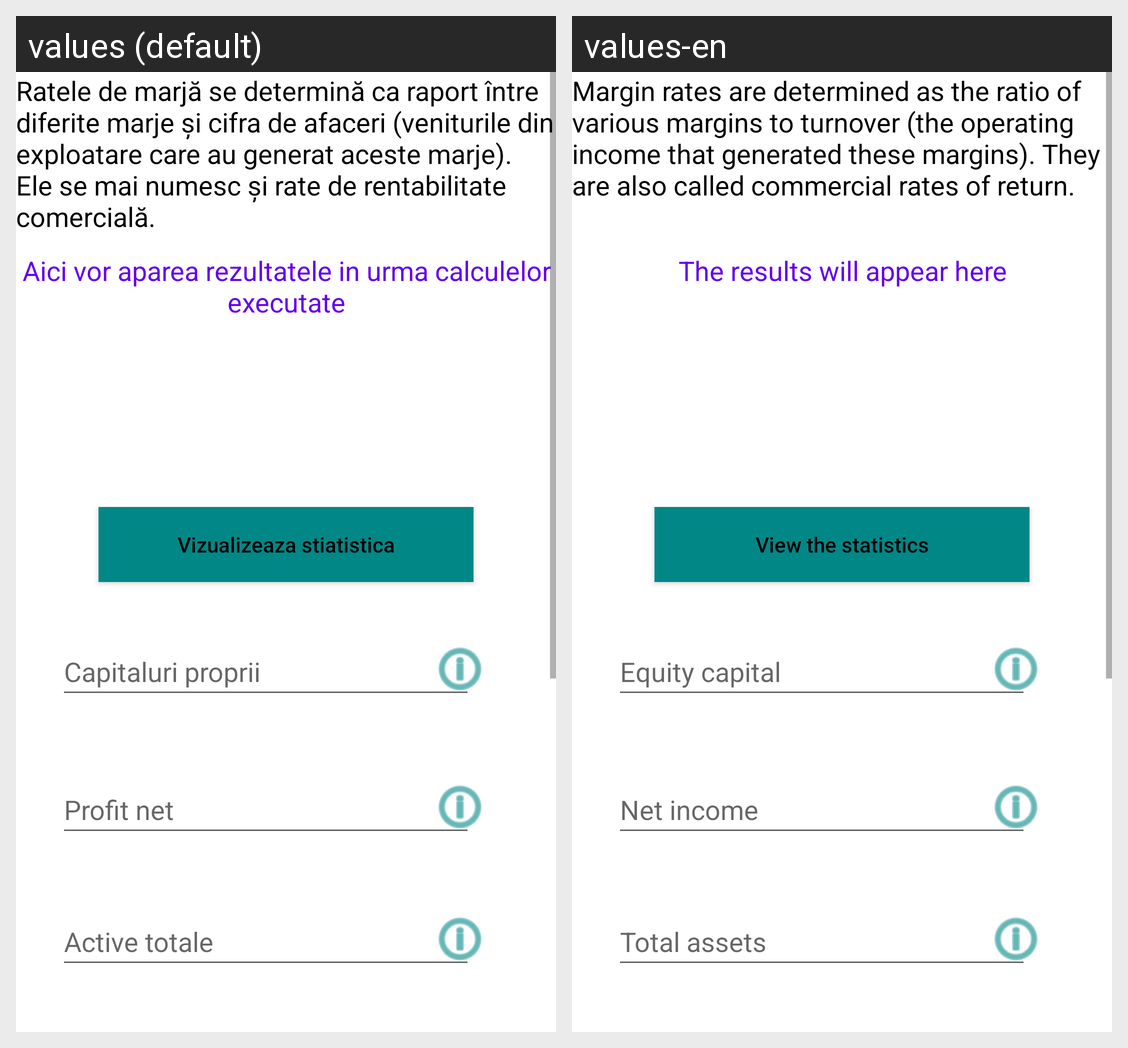

Here is an Android app screen in its default locale and in the app's own translations. Write out the translated-string differences for the strings that appear on this screen.
Android screen res/layout/fragment_rentabilitate.xml rendered under 2 locales, left to right: values (default), values-en. Device: Nexus 5 (rendered at 1080×1920; each locale shown at half size, 540×960, under a caption strip naming it); theme Theme.Mconomy.
Strings drawn on this screen, with the default value and each locale's value (text and hints the layout hard-codes, and strings that could not be matched under every locale, appear in the picture but are not listed):

intro_rentabilitate
  values: Ratele de marjă se determină ca raport între diferite marje și cifra de afaceri (veniturile din exploatare care au generat aceste marje). Ele se mai numesc și rate de rentabilitate comercială.
  values-en: Margin rates are determined as the ratio of various margins to turnover (the operating income that generated these margins). They are also called commercial rates of return.

aici_vor_aparea_rezultatele_in_urma_calculelor_executate
  values: Aici vor aparea rezultatele in urma calculelor executate
  values-en: The results will appear here

vizualizeaza_stiatistica
  values: Vizualizeaza stiatistica
  values-en: View the statistics

capitaluri_proprii
  values: Capitaluri proprii
  values-en: Equity capital

active_totale
  values: Active totale
  values-en: Total assets

profit_net
  values: Profit net
  values-en: Net income
